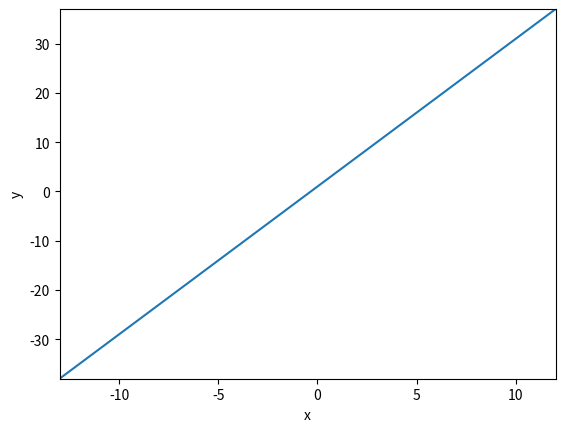

Source code (Python):
import matplotlib.pyplot as plt
import numpy as np

x = np.arange(-13,13)
y = 3*x + 1

fig, ax = plt.subplots()
ax.plot(x,y)

plt.xlabel('x')
plt.xlim(-13,12)

plt.ylabel('y')
plt.ylim(min(y),max(y))

plt.show()

